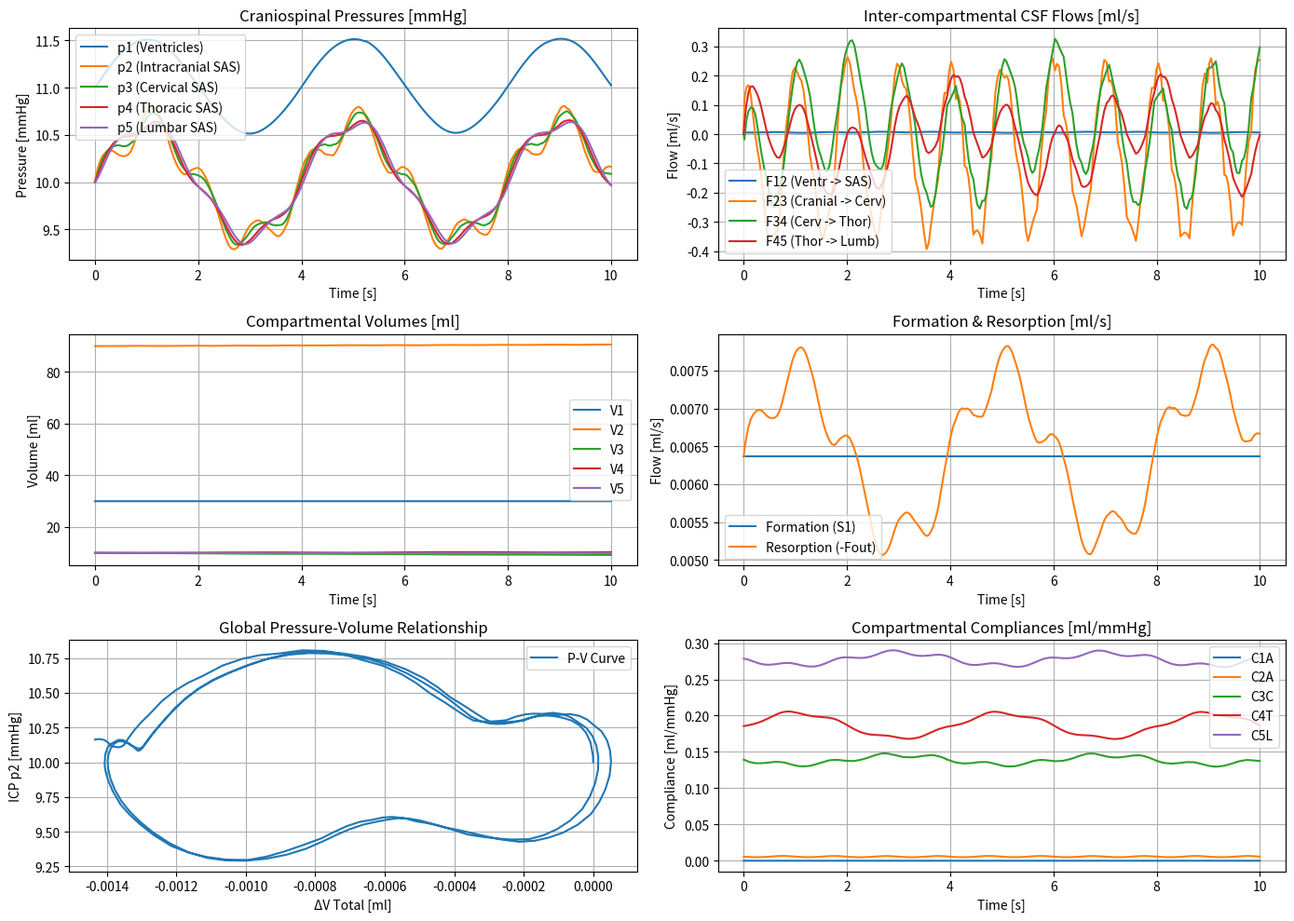

The matplotlib source for this figure:
import numpy as np
from scipy.integrate import solve_ivp, cumulative_trapezoid
from scipy.interpolate import PchipInterpolator
import matplotlib.pyplot as plt

class CSFAttributes:
    """Container for parameters matching Settings.parameters in MATLAB code."""
    def __init__(self):
        # Odpory [mmHg*s/ml]
        self.R12 = 1.60e+2
        self.R23 = 3.00e-1
        self.R34 = 4.00e-1
        self.R45 = 3.00e-1
        
        self.Z12 = 1.0 / self.R12
        self.Z23 = 1.0 / self.R23
        self.Z34 = 1.0 / self.R34
        self.Z45 = 1.0 / self.R45

        # Poddajnosti [ml/mmHg] - maximalni poddajnost v 0
        self.C1A0 = 1.500e-4   # rozhrani arterie - komory 
        self.C2A0 = 2.000e-1   # rozhrani arterie - SAS
        self.C1V0 = 6e-1       # rozhrani zily - komory
        self.C2V0 = 6e-1       # rozhrani zily - SAS
        self.C3C0 = 1.125e+0   # krcni
        self.C4T0 = 1.500e+0   # hrudni
        self.C5L0 = 2.250e+0   # bederni

        # Poddajnosti - krivost exponencialy (a)
        self.a1A = 3e-1
        self.a2A = 3e-1
        self.a1V = 6e-1
        self.a2V = 6e-1
        self.a3C = 6e-1
        self.a4T = 6e-1
        self.a5L = 6e-1

        # Poddajnosti - sklon (r)
        self.r1A = 10e-1
        self.r2A = 10e-1
        self.r1V = 6e-1
        self.r2V = 6e-1
        self.r3C = 6e-1
        self.r4T = 6e-1
        self.r5L = 6e-1

        # Objemy [ml]
        self.V10 = 30.0   # komorovy system
        self.V20 = 90.0   # SAS
        self.V30 = 10.0   # krcni
        self.V40 = 10.0   # hrudni
        self.V50 = 10.0   # bederni

        # Tlaky initial relative differentials [mmHg]
        self.p1A0 = 11.0 - 80.0  # -69
        self.p2A0 = 10.0 - 80.0  # -70
        self.p1V0 = 10.0 - 2.0   # 8
        self.p2V0 = 10.0 - 2.0   # 8
        self.p3C0 = 10.0 - 2.0   # 8
        self.p4T0 = 10.0 - 2.0   # 8
        self.p5L0 = 10.0 - 2.0   # 8

        # Zdroje [ml/s]
        self.S1 = 550.0 / 24.0 / 3600.0  # ~0.00636574 ml/s
        self.S2 = 0.0
        self.S3 = 0.0
        self.S4 = 0.0
        self.S5 = 0.0

        # Resorpce
        self.peq = 10.0                  # mmHg
        self.alpha = 0.11 / 60.0         # ml/(mmHg*s)
        self.pmin = (self.alpha * self.peq - self.S1) / self.alpha  # mmHg

        # Infuze (0-indexed in Python: 5 elements)
        self.rychlost_infuze = np.zeros(5)  # ml/s
        self.start_infuze = np.zeros(5)     # s
        self.doba_infuze = np.zeros(5)      # s

        # Ostatni solver parameters
        self.Tmax = 1.0
        self.RelTol = 1e-3
        self.AbsTol = 1e-3
        self.InitialStep = 1e-3
        self.MaxStep = 1e-1
        self.interpolovat = 0
        self.inter_per = 0.001
        
        # Mode switch: True = exact MATLAB p(2)+pAi formula, False = physiological p2 = p(2)+pVi
        self.strict_matlab_mode = False


def resorption(tlak, parameters):
    """Linear pressure-dependent resorption function matching MATLAB resorption()."""
    if tlak <= parameters.pmin:
        return 0.0
    else:
        return -parameters.alpha * (tlak - parameters.pmin)


def infusion(tau, index, parameters):
    """Constant-flow infusion function matching MATLAB infusion(). Note: index is 0-4."""
    start = parameters.start_infuze[index]
    doba = parameters.doba_infuze[index]
    if tau > (start + doba) or tau < start:
        return 0.0
    else:
        return parameters.rychlost_infuze[index]


def d_P(t, p, settings, interpolators):
    """
    Derivative function dp/dt corresponding to d_P(t, p, Settings) in MATLAB.
    State vector p = [p1A, p2V, p3C, p4T, p5L]
    Uses PchipInterpolator for shape-preserving, overshoot-free waveform interpolation.
    """
    params = settings['parameters']

    # Interpolate driving pressure differences at current time t using PCHIP
    pAVi = float(interpolators['pAV'](t))
    pVCi = float(interpolators['pVC'](t))
    pCTi = float(interpolators['pCT'](t))
    pTLi = float(interpolators['pTL'](t))

    # Numerical derivative of pAVi (matching MATLAB eps^(1/3) step)
    ms = (np.finfo(float).eps)**(1.0/3.0) * max(1.0, abs(t))
    pAVii = float(interpolators['pAV'](t + ms))
    dpAVi = (pAVii - pAVi) / ms

    # Absolute driving pressures
    pAi = float(interpolators['pA'](t))
    pVi = float(interpolators['pV'](t))

    # Non-linear compartmental compliances
    C1Ai = params.C1A0 * np.exp(-params.r1A * (abs(p[0])**params.a1A))
    C2Ai = params.C2A0 * np.exp(-params.r2A * (abs(p[1] - pAVi)**params.a2A))
    C1Vi = params.C1V0 * np.exp(-params.r1V * (abs(p[0] + pAVi)**params.a1V))
    C2Vi = params.C2V0 * np.exp(-params.r2V * (abs(p[1])**params.a2V))
    C3Ci = params.C3C0 * np.exp(-params.r3C * (abs(p[2])**params.a3C))
    C4Ti = params.C4T0 * np.exp(-params.r4T * (abs(p[3])**params.a4T))
    C5Li = params.C5L0 * np.exp(-params.r5L * (abs(p[4])**params.a5L))

    # Resorption pressure target:
    # MATLAB original line 351: resorption(p(2)+pAi, Settings) -> p[1] + pAi
    # Physiological correction: p2 = p2V + pV = p[1] + pVi
    if params.strict_matlab_mode:
        resorption_p = p[1] + pAi
    else:
        resorption_p = p[1] + pVi

    dpdt = np.zeros(5)
    dpdt[0] = 1.0 / (C1Ai + C1Vi) * (
        -params.Z12 * p[0] + params.Z12 * p[1] - params.Z12 * pAVi
        + params.S1 + infusion(t, 0, params) - C1Vi * dpAVi
    )
    dpdt[1] = 1.0 / (C2Ai + C2Vi) * (
        params.Z12 * p[0] - (params.Z12 + params.Z23) * p[1] + params.Z23 * p[2]
        + params.Z12 * pAVi - params.Z23 * pVCi + params.S2
        + infusion(t, 1, params) + resorption(resorption_p, params) + C2Ai * dpAVi
    )
    dpdt[2] = 1.0 / C3Ci * (
        params.Z23 * p[1] - (params.Z23 + params.Z34) * p[2] + params.Z34 * p[3]
        + params.Z23 * pVCi - params.Z34 * pCTi + params.S3 + infusion(t, 2, params)
    )
    dpdt[3] = 1.0 / C4Ti * (
        params.Z34 * p[2] - (params.Z34 + params.Z45) * p[3] + params.Z45 * p[4]
        + params.Z34 * pCTi - params.Z45 * pTLi + params.S4 + infusion(t, 3, params)
    )
    dpdt[4] = 1.0 / C5Li * (
        params.Z45 * p[3] - params.Z45 * p[4] + params.Z45 * pTLi
        + params.S5 + infusion(t, 4, params)
    )

    return dpdt


def CSF_model(settings):
    """
    Main simulation execution function corresponding 1:1 to CSF_model(Settings) in MATLAB.
    Uses PchipInterpolator for exact shape-preserving 1:1 MATLAB pchip behavior.
    """
    params = settings['parameters']
    inputs = settings['inputs']

    # Calculate input pressure differences
    params.pAV = inputs['pA'] - inputs['pV']
    params.pVC = inputs['pV'] - inputs['pC']
    params.pCT = inputs['pC'] - inputs['pT']
    params.pTL = inputs['pT'] - inputs['pL']

    # Pre-build PCHIP interpolators for input pressure signals (exact match to MATLAB pchip)
    time_arr = inputs['time']
    interpolators = {
        'pA': PchipInterpolator(time_arr, inputs['pA']),
        'pV': PchipInterpolator(time_arr, inputs['pV']),
        'pC': PchipInterpolator(time_arr, inputs['pC']),
        'pT': PchipInterpolator(time_arr, inputs['pT']),
        'pL': PchipInterpolator(time_arr, inputs['pL']),
        'pAV': PchipInterpolator(time_arr, params.pAV),
        'pVC': PchipInterpolator(time_arr, params.pVC),
        'pCT': PchipInterpolator(time_arr, params.pCT),
        'pTL': PchipInterpolator(time_arr, params.pTL),
    }

    # Define time span
    if params.Tmax > 0:
        tspan = (0.0, float(params.Tmax))
    else:
        tspan = (0.0, float(inputs['time'][-1]))

    p0 = np.array([params.p1A0, params.p2V0, params.p3C0, params.p4T0, params.p5L0], dtype=float)

    # Solve system of ODEs
    sol = solve_ivp(
        fun=lambda t, y: d_P(t, y, settings, interpolators),
        t_span=tspan,
        y0=p0,
        method='RK45',
        rtol=params.RelTol,
        atol=params.AbsTol,
        max_step=params.MaxStep,
        first_step=params.InitialStep
    )

    t = sol.t
    p = sol.y.T  # shape (N, 5)

    results = {'t': t, 'p': p}

    # Interpolate results if requested
    if params.interpolovat == 1:
        t_interp = np.arange(0, params.Tmax + params.inter_per, params.inter_per)
        p_interp = PchipInterpolator(t, p, axis=0)(t_interp)
        t = t_interp
        p = p_interp
        results['t'] = t
        results['p'] = p

    # Reconstruct input pressures on simulation time grid using PCHIP
    results['pA'] = interpolators['pA'](t)
    results['pV'] = interpolators['pV'](t)
    results['pC'] = interpolators['pC'](t)
    results['pT'] = interpolators['pT'](t)
    results['pL'] = interpolators['pL'](t)

    # Reconstruct absolute compartmental pressures
    results['p1'] = p[:, 0] + results['pA']
    results['p2'] = p[:, 1] + results['pV']
    results['p3'] = p[:, 2] + results['pC']
    results['p4'] = p[:, 3] + results['pT']
    results['p5'] = p[:, 4] + results['pL']

    # Inter-compartmental fluid flows [ml/s]
    results['F12'] = (results['p1'] - results['p2']) / params.R12
    results['F23'] = (results['p2'] - results['p3']) / params.R23
    results['F34'] = (results['p3'] - results['p4']) / params.R34
    results['F45'] = (results['p4'] - results['p5']) / params.R45

    # CSF formation, resorption, and infusions
    n_points = len(t)
    results['tvorba'] = params.S1 * np.ones(n_points)
    
    if params.strict_matlab_mode:
        results['vstrebavani'] = np.array([resorption(p[i, 1] + results['pA'][i], params) for i in range(n_points)])
    else:
        results['vstrebavani'] = np.array([resorption(results['p2'][i], params) for i in range(n_points)])

    results['infuze1'] = np.array([infusion(t[i], 0, params) for i in range(n_points)])
    results['infuze2'] = np.array([infusion(t[i], 1, params) for i in range(n_points)])
    results['infuze3'] = np.array([infusion(t[i], 2, params) for i in range(n_points)])
    results['infuze4'] = np.array([infusion(t[i], 3, params) for i in range(n_points)])
    results['infuze5'] = np.array([infusion(t[i], 4, params) for i in range(n_points)])

    # Compartmental volumes [ml] using cumulative trapezoidal integration
    d_V1 = -results['F12'] + params.S1 + results['infuze1']
    d_V2 = results['F12'] - results['F23'] + params.S2 + results['vstrebavani'] + results['infuze2']
    d_V3 = results['F23'] - results['F34'] + params.S3 + results['infuze3']
    d_V4 = results['F34'] - results['F45'] + params.S4 + results['infuze4']
    d_V5 = results['F45'] + params.S5 + results['infuze5']

    results['V1'] = cumulative_trapezoid(d_V1, t, initial=0) + params.V10
    results['V2'] = cumulative_trapezoid(d_V2, t, initial=0) + params.V20
    results['V3'] = cumulative_trapezoid(d_V3, t, initial=0) + params.V30
    results['V4'] = cumulative_trapezoid(d_V4, t, initial=0) + params.V40
    results['V5'] = cumulative_trapezoid(d_V5, t, initial=0) + params.V50

    # Compartmental compliances [ml/mmHg]
    results['C1A'] = params.C1A0 * np.exp(-params.r1A * (abs(results['p1'] - results['pA'])**params.a1A))
    results['C2A'] = params.C2A0 * np.exp(-params.r2A * (abs(results['p2'] - results['pA'])**params.a2A))
    results['C1V'] = params.C1V0 * np.exp(-params.r1V * (abs(results['p1'] - results['pV'])**params.a1V))
    results['C2V'] = params.C2V0 * np.exp(-params.r2V * (abs(results['p2'] - results['pV'])**params.a2V))
    results['C3C'] = params.C3C0 * np.exp(-params.r3C * (abs(results['p3'] - results['pC'])**params.a3C))
    results['C4T'] = params.C4T0 * np.exp(-params.r4T * (abs(results['p4'] - results['pT'])**params.a4T))
    results['C5L'] = params.C5L0 * np.exp(-params.r5L * (abs(results['p5'] - results['pL'])**params.a5L))

    return results


def run_default_simulation(duration_s=30.0, save_plot_path=None, strict_matlab_mode=False):
    """
    Helper function to generate default inputs, configure settings, run simulation, and optionally plot.
    """
    params = CSFAttributes()
    params.Tmax = duration_s
    params.strict_matlab_mode = strict_matlab_mode

    # Generate synthetic input pressure waveforms (Cardiac 1 Hz + Respiratory 0.25 Hz)
    time = np.linspace(0, duration_s, int(duration_s * 500))
    
    # Arterial pressure pA (mean 80, pulse amp 10)
    pA = 80.0 + 10.0 * np.sin(2.0 * np.pi * 1.0 * time)
    # Venous pressure pV (mean 2)
    pV = 2.0 + 0.5 * np.sin(2.0 * np.pi * 0.25 * time)
    # Epidural pressures
    pC = 2.0 + 0.3 * np.sin(2.0 * np.pi * 0.25 * time)
    pT = 2.0 + 1.2 * np.sin(2.0 * np.pi * 0.25 * time)  # respiration effect
    pL = 2.0 + 0.4 * np.sin(2.0 * np.pi * 0.25 * time)

    inputs = {
        'time': time,
        'pA': pA,
        'pV': pV,
        'pC': pC,
        'pT': pT,
        'pL': pL
    }

    settings = {'parameters': params, 'inputs': inputs}
    results = CSF_model(settings)

    if save_plot_path:
        fig, axes = plt.subplots(3, 2, figsize=(14, 10))
        
        # Plot Pressures
        ax = axes[0, 0]
        ax.plot(results['t'], results['p1'], label='p1 (Ventricles)')
        ax.plot(results['t'], results['p2'], label='p2 (Intracranial SAS)')
        ax.plot(results['t'], results['p3'], label='p3 (Cervical SAS)')
        ax.plot(results['t'], results['p4'], label='p4 (Thoracic SAS)')
        ax.plot(results['t'], results['p5'], label='p5 (Lumbar SAS)')
        ax.set_title("Craniospinal Pressures [mmHg]")
        ax.set_xlabel("Time [s]")
        ax.set_ylabel("Pressure [mmHg]")
        ax.grid(True)
        ax.legend()

        # Plot Flows
        ax = axes[0, 1]
        ax.plot(results['t'], results['F12'], label='F12 (Ventr -> SAS)')
        ax.plot(results['t'], results['F23'], label='F23 (Cranial -> Cerv)')
        ax.plot(results['t'], results['F34'], label='F34 (Cerv -> Thor)')
        ax.plot(results['t'], results['F45'], label='F45 (Thor -> Lumb)')
        ax.set_title("Inter-compartmental CSF Flows [ml/s]")
        ax.set_xlabel("Time [s]")
        ax.set_ylabel("Flow [ml/s]")
        ax.grid(True)
        ax.legend()

        # Plot Volumes
        ax = axes[1, 0]
        ax.plot(results['t'], results['V1'], label='V1')
        ax.plot(results['t'], results['V2'], label='V2')
        ax.plot(results['t'], results['V3'], label='V3')
        ax.plot(results['t'], results['V4'], label='V4')
        ax.plot(results['t'], results['V5'], label='V5')
        ax.set_title("Compartmental Volumes [ml]")
        ax.set_xlabel("Time [s]")
        ax.set_ylabel("Volume [ml]")
        ax.grid(True)
        ax.legend()

        # Plot Formation and Resorption
        ax = axes[1, 1]
        ax.plot(results['t'], results['tvorba'], label='Formation (S1)')
        ax.plot(results['t'], -results['vstrebavani'], label='Resorption (-Fout)')
        ax.set_title("Formation & Resorption [ml/s]")
        ax.set_xlabel("Time [s]")
        ax.set_ylabel("Flow [ml/s]")
        ax.grid(True)
        ax.legend()

        # Plot Global P-V Curve
        ax = axes[2, 0]
        dV_total = (results['V1'] + results['V2'] + results['V3'] + results['V4'] + results['V5']) - \
                   (params.V10 + params.V20 + params.V30 + params.V40 + params.V50)
        ax.plot(dV_total, results['p2'], label='P-V Curve')
        ax.set_title("Global Pressure-Volume Relationship")
        ax.set_xlabel("ΔV Total [ml]")
        ax.set_ylabel("ICP p2 [mmHg]")
        ax.grid(True)
        ax.legend()

        # Plot Compliances
        ax = axes[2, 1]
        ax.plot(results['t'], results['C1A'], label='C1A')
        ax.plot(results['t'], results['C2A'], label='C2A')
        ax.plot(results['t'], results['C3C'], label='C3C')
        ax.plot(results['t'], results['C4T'], label='C4T')
        ax.plot(results['t'], results['C5L'], label='C5L')
        ax.set_title("Compartmental Compliances [ml/mmHg]")
        ax.set_xlabel("Time [s]")
        ax.set_ylabel("Compliance [ml/mmHg]")
        ax.grid(True)
        ax.legend()

        plt.tight_layout()
        plt.savefig(save_plot_path, dpi=150)
        plt.close()

    return results


if __name__ == "__main__":
    print("Testing translated CSF simulation model v3 (with PCHIP)...")
    res = run_default_simulation(duration_s=10.0, save_plot_path="./csf_verification_plot_v3.png")
    print("Simulation finished successfully!")
    print(f"Mean p1 (Ventricles): {np.mean(res['p1']):.2f} mmHg")
    print(f"Mean p2 (ICP): {np.mean(res['p2']):.2f} mmHg")
    print(f"Mean p5 (Lumbar): {np.mean(res['p5']):.2f} mmHg")
